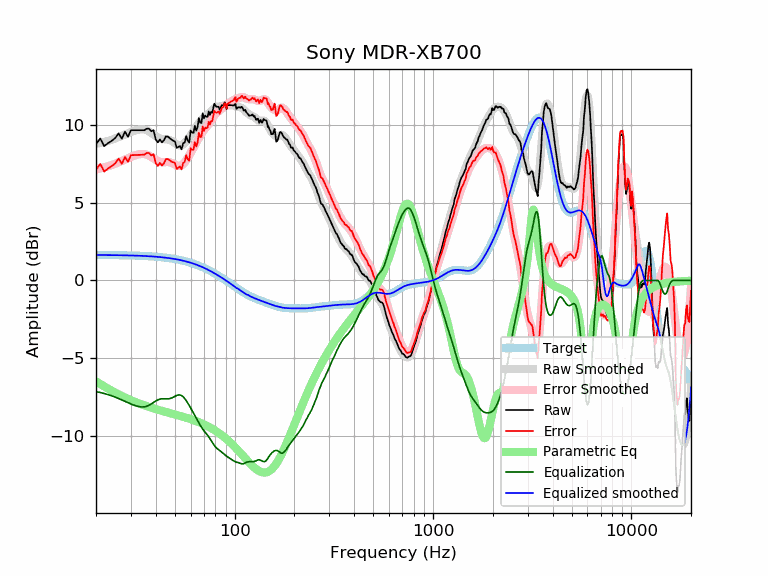

Source data for this figure (header and first rows):
frequency, raw, error, smoothed, error_smoothed, equalization, parametric_eq, equalized_raw, equalized_smoothed, target
20, 8.77, 7.13, 8.79, 7.15, -7.15, -6.49, 1.61, 1.64, 1.64
21, 9.14, 7.50, 8.85, 7.21, -7.21, -6.67, 1.93, 1.64, 1.64
22, 8.65, 7.01, 8.92, 7.28, -7.28, -6.82, 1.36, 1.64, 1.64
23, 8.84, 7.21, 8.99, 7.35, -7.35, -6.97, 1.49, 1.63, 1.63
24, 8.99, 7.36, 9.06, 7.43, -7.43, -7.10, 1.56, 1.63, 1.63
25, 9.17, 7.54, 9.14, 7.51, -7.51, -7.23, 1.65, 1.63, 1.63
26, 9.47, 7.85, 9.23, 7.60, -7.60, -7.34, 1.87, 1.62, 1.62
27, 9.13, 7.51, 9.31, 7.69, -7.69, -7.44, 1.44, 1.62, 1.62
28, 9.57, 7.95, 9.40, 7.78, -7.78, -7.54, 1.79, 1.62, 1.62
29, 9.25, 7.64, 9.48, 7.87, -7.87, -7.63, 1.38, 1.61, 1.61
30, 9.67, 8.06, 9.56, 7.95, -7.95, -7.71, 1.72, 1.61, 1.61
31, 9.67, 8.07, 9.63, 8.02, -8.02, -7.79, 1.65, 1.60, 1.60
32, 9.67, 8.07, 9.68, 8.08, -8.08, -7.86, 1.59, 1.60, 1.60
33, 9.67, 8.08, 9.72, 8.13, -8.13, -7.92, 1.55, 1.59, 1.59
34, 9.67, 8.09, 9.73, 8.15, -8.15, -7.98, 1.53, 1.58, 1.58
35, 9.67, 8.10, 9.71, 8.14, -8.14, -8.04, 1.53, 1.58, 1.58
36, 9.77, 8.20, 9.67, 8.10, -8.10, -8.10, 1.67, 1.57, 1.57
37, 9.77, 8.21, 9.60, 8.04, -8.04, -8.15, 1.73, 1.56, 1.56
38, 9.60, 8.05, 9.50, 7.95, -7.95, -8.19, 1.65, 1.55, 1.55
39, 9.67, 8.13, 9.40, 7.86, -7.86, -8.24, 1.81, 1.54, 1.54
40, 9.08, 7.55, 9.29, 7.76, -7.76, -8.28, 1.31, 1.53, 1.53
41, 8.89, 7.37, 9.21, 7.69, -7.69, -8.32, 1.20, 1.52, 1.52
42, 9.07, 7.57, 9.15, 7.64, -7.64, -8.36, 1.43, 1.51, 1.51
43, 8.89, 7.39, 9.11, 7.62, -7.62, -8.40, 1.27, 1.49, 1.49
44, 9.03, 7.55, 9.09, 7.62, -7.62, -8.44, 1.41, 1.48, 1.48
45, 9.27, 7.81, 9.09, 7.62, -7.62, -8.47, 1.65, 1.46, 1.46
46, 9.27, 7.82, 9.07, 7.62, -7.62, -8.50, 1.64, 1.45, 1.45
47, 9.17, 7.74, 9.04, 7.61, -7.61, -8.54, 1.56, 1.43, 1.43
48, 9.07, 7.65, 8.99, 7.57, -7.57, -8.57, 1.49, 1.42, 1.42
49, 9.00, 7.60, 8.92, 7.52, -7.52, -8.60, 1.48, 1.40, 1.40
50, 8.95, 7.57, 8.84, 7.46, -7.46, -8.63, 1.49, 1.38, 1.38
51, 8.54, 7.18, 8.76, 7.41, -7.41, -8.66, 1.13, 1.36, 1.36
52, 8.59, 7.25, 8.71, 7.37, -7.37, -8.69, 1.22, 1.34, 1.34
53, 8.65, 7.33, 8.69, 7.37, -7.37, -8.72, 1.28, 1.32, 1.32
54, 8.44, 7.15, 8.71, 7.41, -7.41, -8.75, 1.03, 1.29, 1.29
55, 8.84, 7.57, 8.76, 7.49, -7.49, -8.78, 1.34, 1.27, 1.27
56, 8.88, 7.64, 8.85, 7.60, -7.60, -8.81, 1.28, 1.25, 1.25
57, 9.29, 8.07, 8.96, 7.74, -7.74, -8.84, 1.55, 1.22, 1.22
58, 9.00, 7.80, 9.08, 7.89, -7.89, -8.87, 1.11, 1.19, 1.19
59, 8.88, 7.71, 9.22, 8.05, -8.05, -8.90, 0.83, 1.17, 1.17
60, 9.65, 8.51, 9.35, 8.21, -8.21, -8.93, 1.43, 1.14, 1.14
61, 9.52, 8.41, 9.49, 8.38, -8.38, -8.96, 1.14, 1.11, 1.11
62, 9.50, 8.42, 9.62, 8.54, -8.54, -8.99, 0.96, 1.08, 1.08
63, 9.96, 8.91, 9.75, 8.70, -8.70, -9.03, 1.25, 1.05, 1.05
64, 9.65, 8.63, 9.88, 8.86, -8.86, -9.06, 0.78, 1.02, 1.02
65, 9.87, 8.88, 10.01, 9.02, -9.02, -9.09, 0.85, 0.99, 0.99
66, 10.45, 9.50, 10.13, 9.18, -9.18, -9.13, 1.28, 0.95, 0.95
67, 10.16, 9.24, 10.24, 9.32, -9.32, -9.16, 0.84, 0.92, 0.92
68, 10.13, 9.25, 10.34, 9.45, -9.45, -9.20, 0.68, 0.88, 0.88
69, 10.76, 9.91, 10.42, 9.57, -9.57, -9.23, 1.19, 0.85, 0.85
70, 10.44, 9.63, 10.49, 9.68, -9.68, -9.27, 0.76, 0.81, 0.81
71, 10.61, 9.84, 10.55, 9.78, -9.78, -9.30, 0.84, 0.78, 0.78
72, 10.54, 9.80, 10.61, 9.87, -9.87, -9.34, 0.67, 0.74, 0.74
73, 10.54, 9.83, 10.67, 9.97, -9.97, -9.38, 0.57, 0.70, 0.70
74, 10.88, 10.21, 10.73, 10.07, -10.07, -9.42, 0.81, 0.66, 0.66
75, 10.66, 10.03, 10.81, 10.18, -10.18, -9.46, 0.48, 0.62, 0.62
76, 10.84, 10.25, 10.88, 10.30, -10.30, -9.50, 0.54, 0.59, 0.59
77, 10.79, 10.24, 10.96, 10.42, -10.42, -9.54, 0.37, 0.55, 0.55
78, 11.08, 10.57, 11.04, 10.53, -10.53, -9.59, 0.55, 0.51, 0.51
79, 11.38, 10.92, 11.10, 10.63, -10.63, -9.63, 0.75, 0.47, 0.47
... 553 more rows
